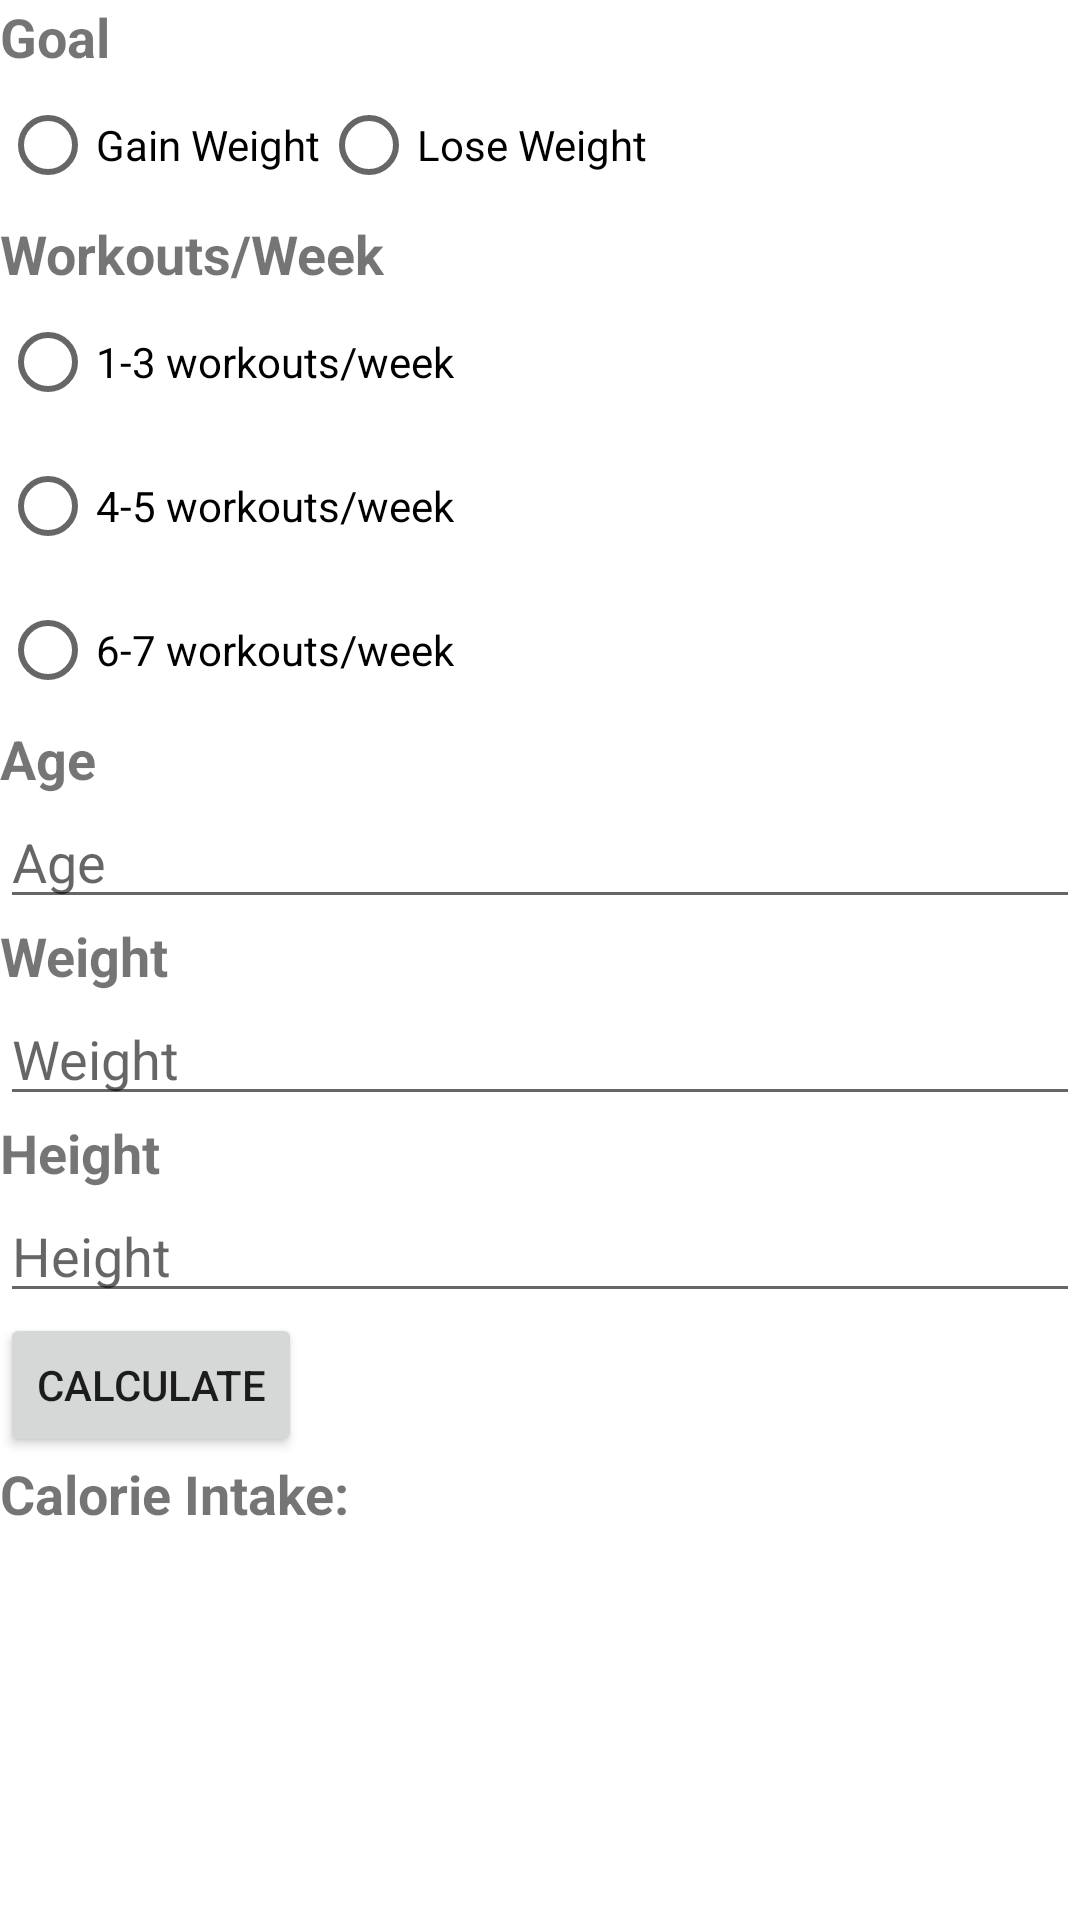

Produce the Android XML layout that renders to this screen, including the resource entries it uses.
<!-- AndroidManifest.xml: application theme Theme.Shark -->
<!-- res/layout/activity_main.xml -->
<?xml version="1.0" encoding="utf-8"?>
<androidx.drawerlayout.widget.DrawerLayout
    xmlns:android="http://schemas.android.com/apk/res/android"
    xmlns:app="http://schemas.android.com/apk/res-auto"
    xmlns:tools="http://schemas.android.com/tools"
    android:id="@+id/my_drawer_layout"
    android:layout_width="match_parent"
    android:layout_height="match_parent"
    tools:context=".MainActivity"
    tools:ignore="HardcodedText">

    
    <LinearLayout
        android:layout_width="match_parent"
        android:layout_height="match_parent"
        android:orientation="vertical">

        
        <TextView
            android:layout_width="match_parent"
            android:layout_height="wrap_content"
            android:text="Goal"
            android:textSize="18sp"
            android:textStyle="bold" />

        <RadioGroup
            android:id="@+id/radioGroupGoal"
            android:layout_width="match_parent"
            android:layout_height="wrap_content"
            android:orientation="horizontal">

            <RadioButton
                android:id="@+id/radioButtonGainWeight"
                android:layout_width="wrap_content"
                android:layout_height="wrap_content"
                android:text="Gain Weight" />

            <RadioButton
                android:id="@+id/radioButtonLoseWeight"
                android:layout_width="wrap_content"
                android:layout_height="wrap_content"
                android:text="Lose Weight" />

        </RadioGroup>

        
        <TextView
            android:layout_width="match_parent"
            android:layout_height="wrap_content"
            android:text="Workouts/Week"
            android:textSize="18sp"
            android:textStyle="bold" />

        <RadioGroup
            android:id="@+id/radioGroupWorkouts"
            android:layout_width="match_parent"
            android:layout_height="wrap_content"
            android:orientation="vertical">

            <RadioButton
                android:id="@+id/radioButton1To3"
                android:layout_width="wrap_content"
                android:layout_height="wrap_content"
                android:text="1-3 workouts/week" />

            <RadioButton
                android:id="@+id/radioButton4To5"
                android:layout_width="wrap_content"
                android:layout_height="wrap_content"
                android:text="4-5 workouts/week" />

            <RadioButton
                android:id="@+id/radioButton6To7"
                android:layout_width="wrap_content"
                android:layout_height="wrap_content"
                android:text="6-7 workouts/week" />

        </RadioGroup>

        
        <TextView
            android:layout_width="match_parent"
            android:layout_height="wrap_content"
            android:text="Age"
            android:textSize="18sp"
            android:textStyle="bold" />

        <EditText
            android:id="@+id/editTextAge"
            android:layout_width="match_parent"
            android:layout_height="wrap_content"
            android:hint="Age" />

        
        <TextView
            android:layout_width="match_parent"
            android:layout_height="wrap_content"
            android:text="Weight"
            android:textSize="18sp"
            android:textStyle="bold" />

        <EditText
            android:id="@+id/editTextWeight"
            android:layout_width="match_parent"
            android:layout_height="wrap_content"
            android:hint="Weight" />

        
        <TextView
            android:layout_width="match_parent"
            android:layout_height="wrap_content"
            android:text="Height"
            android:textSize="18sp"
            android:textStyle="bold" />

        <EditText
            android:id="@+id/editTextHeight"
            android:layout_width="match_parent"
            android:layout_height="wrap_content"
            android:hint="Height" />

        
        <Button
            android:layout_width="wrap_content"
            android:layout_height="wrap_content"
            android:text="Calculate"
            android:onClick="calculateCalories" />

        
        <TextView
            android:id="@+id/textViewResult"
            android:layout_width="wrap_content"
            android:layout_height="wrap_content"
            android:text="Calorie Intake: "
            android:textSize="18sp"
            android:textStyle="bold" />

    </LinearLayout>

    
    <com.google.android.material.navigation.NavigationView
        android:id="@+id/nav_view"
        android:layout_width="wrap_content"
        android:layout_height="match_parent"
        android:layout_gravity="start"
        app:menu="@menu/navigation_menu" />

</androidx.drawerlayout.widget.DrawerLayout>
<!-- resources referenced by this layout -->
<resources>
  <style name="Theme.Shark" parent="Theme.MaterialComponents.DayNight.DarkActionBar">
          
          <item name="colorPrimary">@color/purple_500</item>
          <item name="colorPrimaryVariant">@color/purple_700</item>
          <item name="colorOnPrimary">@color/white</item>
          
          <item name="colorSecondary">@color/teal_200</item>
          <item name="colorSecondaryVariant">@color/teal_700</item>
          <item name="colorOnSecondary">@color/black</item>
          
          <item name="android:statusBarColor">?attr/colorPrimaryVariant</item>
          
      </style>
  <!-- not gathered from this repository: default colours our renderer supplied (Android Studio template values) -->
  <color name="purple_500">#FF6200EE</color>
  <color name="purple_700">#FF3700B3</color>
  <color name="teal_200">#FF03DAC5</color>
  <color name="teal_700">#FF018786</color>
  <color name="black">#FF000000</color>
  <color name="white">#FFFFFFFF</color>
</resources>
